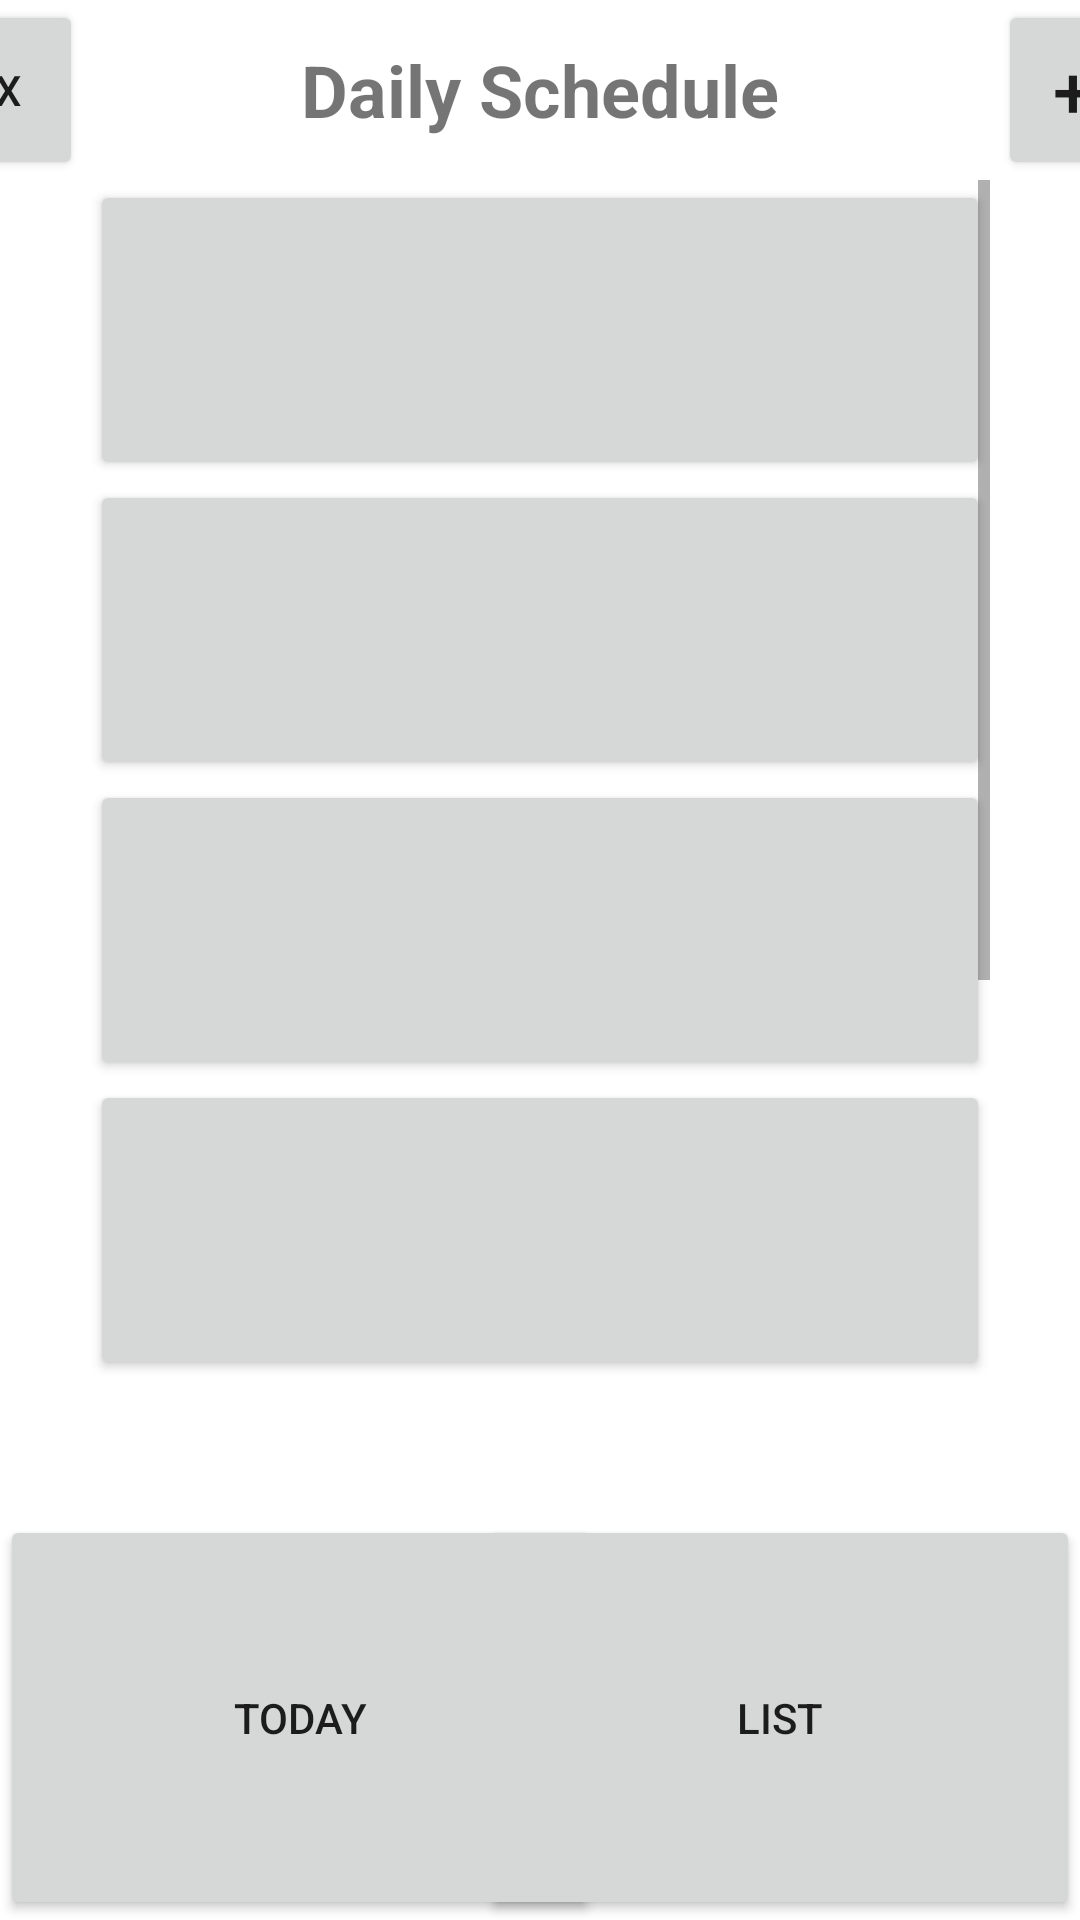

Produce the Android XML layout that renders to this screen, including the resource entries it uses.
<!-- AndroidManifest.xml: application theme Theme.Student_Planner_IA -->
<!-- res/layout/daily_classes_view.xml -->
<?xml version="1.0" encoding="utf-8"?>
<LinearLayout xmlns:android="http://schemas.android.com/apk/res/android"
    xmlns:app="http://schemas.android.com/apk/res-auto"
    xmlns:tools="http://schemas.android.com/tools"
    android:layout_width="match_parent"
    android:layout_height="match_parent"
    android:gravity="center"
    tools:context=".MainActivity">

    <LinearLayout
        android:id="@+id/mainLayout"
        android:layout_width="match_parent"
        android:layout_height="match_parent"
        android:layout_gravity="center"
        android:orientation="vertical">


        <LinearLayout
            android:layout_width="match_parent"
            android:layout_height="wrap_content"
            android:gravity="center"
            android:orientation="horizontal">

            <Button
                android:id="@+id/open_settings"
                android:layout_width="50dp"
                android:layout_height="60dp"
                android:text="X"
                android:onClick="resetSchedule"/>

            <TextView
                android:layout_width="305dp"
                android:layout_height="wrap_content"
                android:text="Daily Schedule"
                android:textAlignment="center"
                android:textSize="24sp"
                android:textStyle="bold" />

            <Button
                android:id="@+id/add_item"
                android:layout_width="50dp"
                android:layout_height="60dp"
                android:text="+"
                android:textSize="24sp"
                android:onClick="newAssignment" />

        </LinearLayout>

        <ScrollView
            android:layout_width="wrap_content"
            android:layout_height="400dp"
            android:layout_gravity="center">

            <LinearLayout
                android:id="@+id/daily_periods"
                android:layout_width="wrap_content"
                android:layout_height="wrap_content"
                android:layout_gravity="center"
                android:orientation="vertical"
                android:visibility="visible">

                <TextView
                    android:layout_width="wrap_content"
                    android:layout_height="200dp"
                    android:text="0" />

                <Button
                    android:id="@+id/button1"
                    android:layout_width="300dp"
                    android:layout_height="100dp"
                    android:text=""
                    android:textAlignment="textStart"
                    android:onClick="classButton1" />

                <Button
                    android:id="@+id/button2"
                    android:layout_width="300dp"
                    android:layout_height="100dp"
                    android:text=""
                    android:textAlignment="textStart"
                    android:onClick="classButton2" />

                <Button
                    android:id="@+id/button3"
                    android:layout_width="300dp"
                    android:layout_height="100dp"
                    android:text=""
                    android:textAlignment="textStart"
                    android:onClick="classButton3" />

                <Button
                    android:id="@+id/button4"
                    android:layout_width="300dp"
                    android:layout_height="100dp"
                    android:text=""
                    android:textAlignment="textStart"
                    android:onClick="classButton4" />

                <Button
                    android:id="@+id/button5"
                    android:layout_width="300dp"
                    android:layout_height="100dp"
                    android:text=""
                    android:textAlignment="textStart"
                    android:onClick="classButton5" />

                <Button
                    android:id="@+id/all_daily_assignments"
                    android:layout_width="300dp"
                    android:layout_height="100dp"
                    android:text=""
                    android:textAlignment="textStart"
                    android:onClick="showAsList" />

            </LinearLayout>
        </ScrollView>


        <RelativeLayout
            android:id="@+id/mainTabs"
            android:layout_width="match_parent"
            android:layout_height="match_parent"
            android:layout_gravity="bottom"
            android:orientation="horizontal">

            <Button
                android:id="@+id/today_button"
                android:layout_width="200dp"
                android:layout_height="135dp"
                android:layout_alignParentLeft="true"
                android:layout_alignParentBottom="true"
                android:text="Today"
                android:onClick="showDaily"/>

            <Button
                android:id="@+id/list_button"
                android:layout_width="200dp"
                android:layout_height="135dp"
                android:layout_alignParentRight="true"
                android:layout_alignParentBottom="true"
                android:text="List"
                android:onClick="showAsList"/>

        </RelativeLayout>

    </LinearLayout>

</LinearLayout>
<!-- resources referenced by this layout -->
<resources>
  <style name="Theme.Student_Planner_IA" parent="Theme.MaterialComponents.DayNight.DarkActionBar">
          
          <item name="colorPrimary">@color/purple_500</item>
          <item name="colorPrimaryVariant">@color/purple_700</item>
          <item name="colorOnPrimary">@color/white</item>
          
          <item name="colorSecondary">@color/teal_200</item>
          <item name="colorSecondaryVariant">@color/teal_700</item>
          <item name="colorOnSecondary">@color/black</item>
          
          <item name="android:statusBarColor" tools:targetApi="l">?attr/colorPrimaryVariant</item>
          
      </style>
  <!-- not gathered from this repository: default colours our renderer supplied (Android Studio template values) -->
  <color name="purple_500">#FF6200EE</color>
  <color name="purple_700">#FF3700B3</color>
  <color name="teal_200">#FF03DAC5</color>
  <color name="teal_700">#FF018786</color>
  <color name="black">#FF000000</color>
  <color name="white">#FFFFFFFF</color>
</resources>
